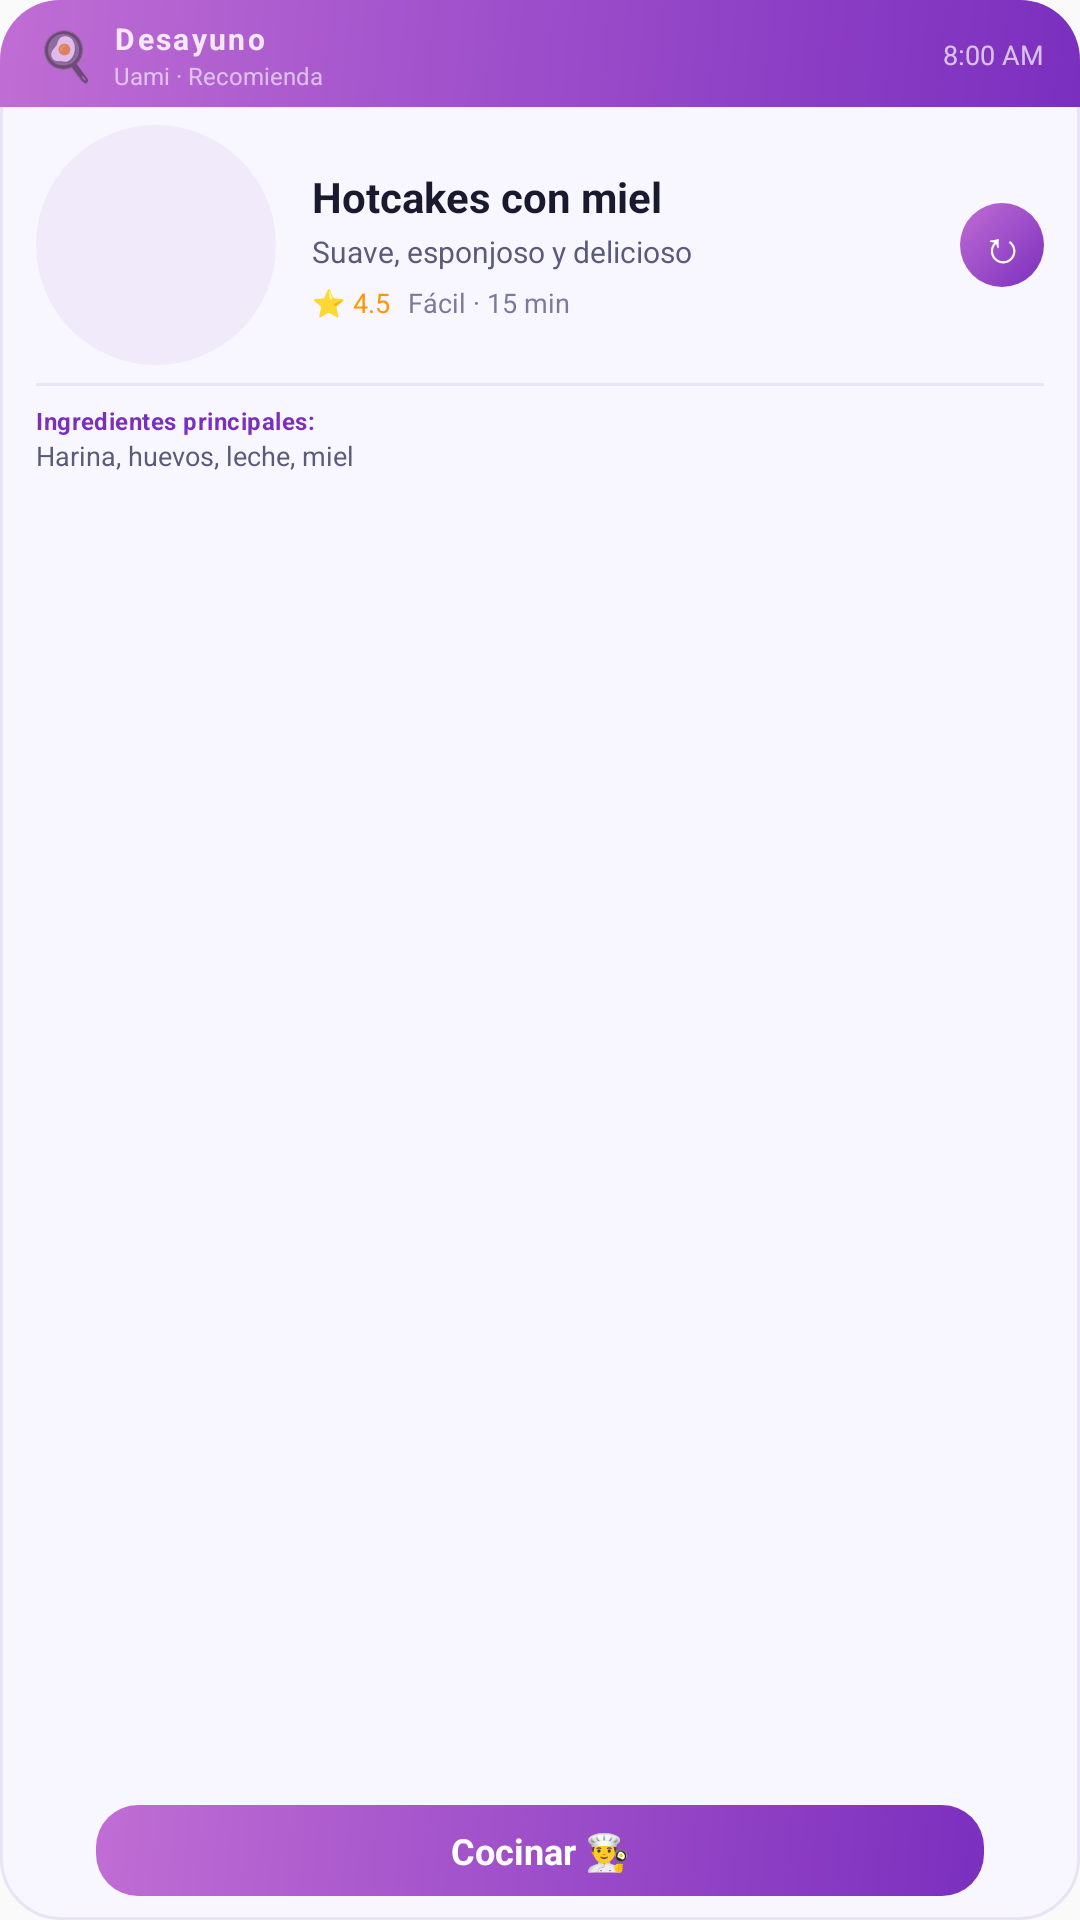

Android layout source for this screen:
<!-- AndroidManifest.xml: application theme Theme.Uami -->
<!-- res/layout/widget_meal_recommendation_2x4.xml -->
<?xml version="1.0" encoding="utf-8"?>
<LinearLayout xmlns:android="http://schemas.android.com/apk/res/android"
    android:id="@+id/widget_root"
    android:layout_width="match_parent"
    android:layout_height="match_parent"
    android:orientation="vertical"
    android:padding="0dp"
    android:background="@drawable/widget_background">

    
    <LinearLayout
        android:id="@+id/widget_header"
        android:layout_width="match_parent"
        android:layout_height="wrap_content"
        android:orientation="horizontal"
        android:background="@drawable/widget_header_bg"
        android:paddingStart="12dp"
        android:paddingEnd="12dp"
        android:paddingTop="6dp"
        android:paddingBottom="5dp"
        android:gravity="center_vertical">

        <TextView
            android:id="@+id/widget_meal_emoji"
            android:layout_width="wrap_content"
            android:layout_height="wrap_content"
            android:text="🍳"
            android:textSize="16sp"
            android:layout_marginEnd="6dp" />

        <LinearLayout
            android:layout_width="0dp"
            android:layout_height="wrap_content"
            android:layout_weight="1"
            android:orientation="vertical">

            <TextView
                android:id="@+id/widget_meal_type"
                android:layout_width="wrap_content"
                android:layout_height="wrap_content"
                android:text="Desayuno"
                android:textColor="#FFFFFFFF"
                android:textSize="10sp"
                android:textStyle="bold"
                android:letterSpacing="0.08"
                android:alpha="0.85" />

            <TextView
                android:id="@+id/widget_app_name"
                android:layout_width="wrap_content"
                android:layout_height="wrap_content"
                android:text="Uami · Recomienda"
                android:textColor="#FFFFFFFF"
                android:textSize="8sp"
                android:alpha="0.6" />
        </LinearLayout>

        <TextView
            android:id="@+id/widget_time_label"
            android:layout_width="wrap_content"
            android:layout_height="wrap_content"
            android:text="8:00 AM"
            android:textColor="#FFFFFFFF"
            android:textSize="9sp"
            android:alpha="0.7" />
    </LinearLayout>

    
    <LinearLayout
        android:layout_width="match_parent"
        android:layout_height="match_parent"
        android:orientation="vertical"
        android:paddingStart="12dp"
        android:paddingEnd="12dp"
        android:paddingTop="6dp"
        android:paddingBottom="8dp">

        
        <LinearLayout
            android:layout_width="match_parent"
            android:layout_height="wrap_content"
            android:orientation="horizontal"
            android:gravity="center_vertical">

            
            <ImageView
                android:id="@+id/widget_dish_image"
                android:layout_width="80dp"
                android:layout_height="80dp"
                android:scaleType="centerCrop"
                android:background="@drawable/widget_icon_circle"
                android:layout_marginEnd="12dp"
                android:contentDescription="Imagen del plato" />

            
            <LinearLayout
                android:layout_width="0dp"
                android:layout_height="wrap_content"
                android:layout_weight="1"
                android:orientation="vertical">

                <TextView
                    android:id="@+id/widget_dish_name"
                    android:layout_width="wrap_content"
                    android:layout_height="wrap_content"
                    android:text="Hotcakes con miel"
                    android:textColor="#FF1A1A2E"
                    android:textSize="14sp"
                    android:textStyle="bold"
                    android:maxLines="2"
                    android:ellipsize="end" />

                <TextView
                    android:id="@+id/widget_dish_desc"
                    android:layout_width="wrap_content"
                    android:layout_height="wrap_content"
                    android:text="Suave, esponjoso y delicioso"
                    android:textColor="#FF5A5A7A"
                    android:textSize="10sp"
                    android:maxLines="1"
                    android:ellipsize="end"
                    android:layout_marginTop="2dp" />

                <LinearLayout
                    android:layout_width="wrap_content"
                    android:layout_height="wrap_content"
                    android:orientation="horizontal"
                    android:layout_marginTop="4dp"
                    android:gravity="center_vertical">

                    <TextView
                        android:id="@+id/widget_dish_rating"
                        android:layout_width="wrap_content"
                        android:layout_height="wrap_content"
                        android:text="⭐ 4.5"
                        android:textColor="#FFFF9800"
                        android:textSize="9sp"
                        android:layout_marginEnd="6dp" />

                    <TextView
                        android:id="@+id/widget_extra_info"
                        android:layout_width="wrap_content"
                        android:layout_height="wrap_content"
                        android:text="Fácil · 15 min"
                        android:textColor="#FF7A7A9A"
                        android:textSize="9sp" />
                </LinearLayout>
            </LinearLayout>

            
            <TextView
                android:id="@+id/widget_refresh_btn"
                android:layout_width="28dp"
                android:layout_height="28dp"
                android:text="↻"
                android:textSize="15sp"
                android:gravity="center"
                android:textColor="#FFFFFFFF"
                android:background="@drawable/widget_btn_refresh"
                android:layout_marginStart="8dp" />
        </LinearLayout>

        
        <FrameLayout
            android:layout_width="match_parent"
            android:layout_height="1dp"
            android:background="#FFE8E4F5"
            android:layout_marginTop="6dp"
            android:layout_marginBottom="6dp" />

        
        <LinearLayout
            android:id="@+id/widget_ingredients_container"
            android:layout_width="match_parent"
            android:layout_height="wrap_content"
            android:orientation="vertical">

            <TextView
                android:id="@+id/widget_ingredients_title"
                android:layout_width="wrap_content"
                android:layout_height="wrap_content"
                android:text="Ingredientes principales:"
                android:textColor="#FF7B2FBE"
                android:textSize="8sp"
                android:textStyle="bold"
                android:letterSpacing="0.02" />

            <TextView
                android:id="@+id/widget_ingredients_list"
                android:layout_width="match_parent"
                android:layout_height="wrap_content"
                android:text="Harina, huevos, leche, miel"
                android:textColor="#FF5A5A7A"
                android:textSize="9sp"
                android:maxLines="1"
                android:ellipsize="end" />
        </LinearLayout>

        
        <FrameLayout
            android:layout_width="match_parent"
            android:layout_height="0dp"
            android:layout_weight="1" />

        
        <TextView
            android:id="@+id/widget_cooking_btn"
            android:layout_width="match_parent"
            android:layout_height="wrap_content"
            android:text="Cocinar 👨‍🍳"
            android:textColor="#FFFFFFFF"
            android:textSize="12sp"
            android:textStyle="bold"
            android:gravity="center"
            android:paddingStart="16dp"
            android:paddingEnd="16dp"
            android:paddingTop="7dp"
            android:paddingBottom="7dp"
            android:layout_marginStart="20dp"
            android:layout_marginEnd="20dp"
            android:layout_marginTop="6dp"
            android:background="@drawable/widget_btn_cooking" />

    </LinearLayout>

</LinearLayout>
<!-- resources referenced by this layout -->
<resources>
  <!-- drawable widget_background (drawable) -->
  <?xml version="1.0" encoding="utf-8"?>
  <shape xmlns:android="http://schemas.android.com/apk/res/android"
      android:shape="rectangle">
      <solid android:color="#FFF8F7FF" />
      <corners android:radius="20dp" />
      <stroke android:width="1dp" android:color="#FFE8E4F5" />
  </shape>
  <!-- drawable widget_btn_cooking (drawable) -->
  <?xml version="1.0" encoding="utf-8"?>
  <shape xmlns:android="http://schemas.android.com/apk/res/android"
      android:shape="rectangle">
      <gradient
          android:startColor="#FF7B2FBE"
          android:endColor="#FFC06DD4"
          android:angle="135"
          android:type="linear" />
      <corners android:radius="14dp" />
  </shape>
  <!-- drawable widget_btn_refresh (drawable) -->
  <?xml version="1.0" encoding="utf-8"?>
  <shape xmlns:android="http://schemas.android.com/apk/res/android"
      android:shape="oval">
      <gradient
          android:startColor="#FF7B2FBE"
          android:endColor="#FFC06DD4"
          android:angle="135"
          android:type="linear" />
  </shape>
  <!-- drawable widget_header_bg (drawable) -->
  <?xml version="1.0" encoding="utf-8"?>
  <shape xmlns:android="http://schemas.android.com/apk/res/android"
      android:shape="rectangle">
      <gradient
          android:startColor="#FF7B2FBE"
          android:centerColor="#FF9B4DCA"
          android:endColor="#FFC06DD4"
          android:angle="135"
          android:type="linear" />
      <corners
          android:topLeftRadius="20dp"
          android:topRightRadius="20dp"
          android:bottomLeftRadius="0dp"
          android:bottomRightRadius="0dp" />
  </shape>
  <!-- drawable widget_icon_circle (drawable) -->
  <?xml version="1.0" encoding="utf-8"?>
  <shape xmlns:android="http://schemas.android.com/apk/res/android"
      android:shape="oval">
      <solid android:color="#FFF0EAFA" />
  </shape>
  <style name="Theme.Uami" parent="android:Theme.Material.Light.NoActionBar" />
</resources>
